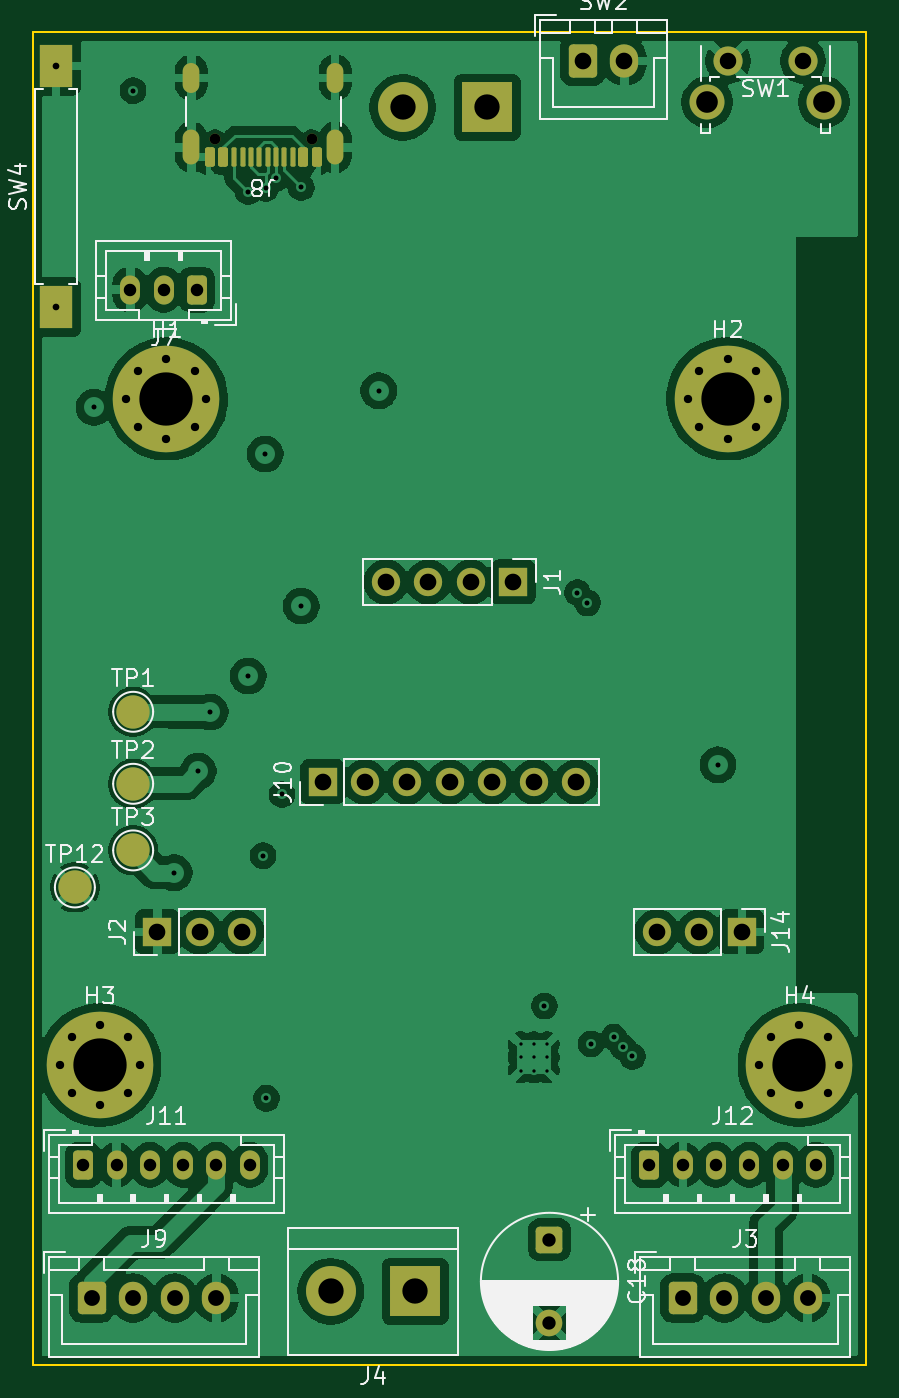
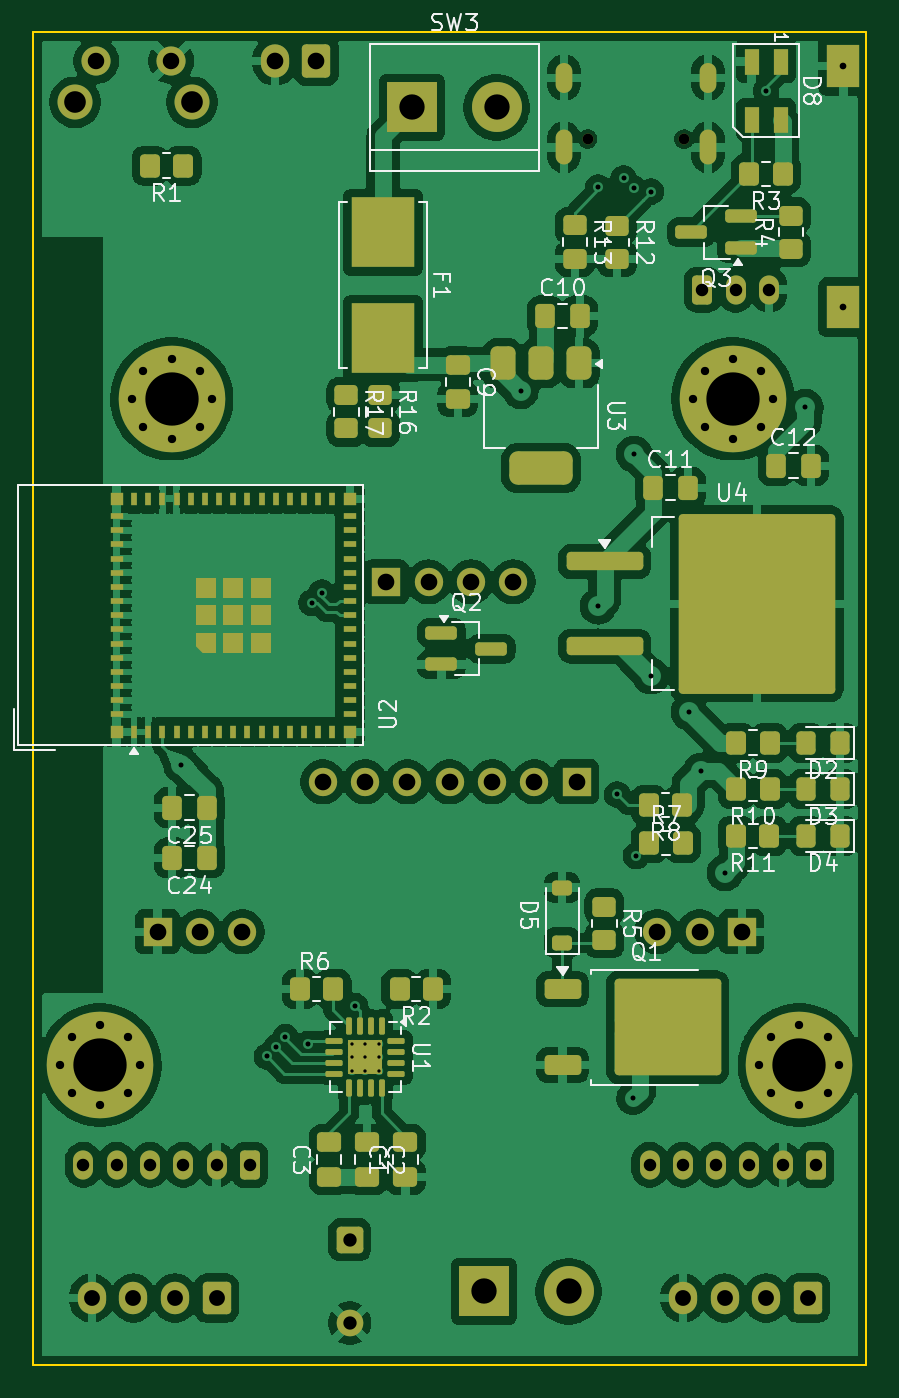
Circuit board: 13 layer files. Board 50.0 x 80.0 mm.
- bottom_copper: pami_2026-B_Cu.gbr (265629 bytes)
- bottom_mask: pami_2026-B_Mask.gbr (13611 bytes)
- paste: pami_2026-B_Paste.gbr (10012 bytes)
- bottom_silk: pami_2026-B_Silkscreen.gbr (57942 bytes)
- outline: pami_2026-Edge_Cuts.gbr (609 bytes)
- top_copper: pami_2026-F_Cu.gbr (153528 bytes)
- top_mask: pami_2026-F_Mask.gbr (5740 bytes)
- paste: pami_2026-F_Paste.gbr (1825 bytes)
- top_silk: pami_2026-F_Silkscreen.gbr (44947 bytes)
- inner_copper: pami_2026-In1_Cu.gbr (10285 bytes)
- inner_copper: pami_2026-In2_Cu.gbr (13503 bytes)
- drill: pami_2026-NPTH.drl (365 bytes)
- drill: pami_2026-PTH.drl (3104 bytes)

=== bottom_copper: pami_2026-B_Cu.gbr (265629 bytes, source omitted) ===
=== bottom_mask: pami_2026-B_Mask.gbr (13611 bytes, source omitted) ===
=== paste: pami_2026-B_Paste.gbr (10012 bytes, source withheld) ===
=== bottom_silk: pami_2026-B_Silkscreen.gbr (57942 bytes, source omitted) ===
=== outline: pami_2026-Edge_Cuts.gbr ===
%TF.GenerationSoftware,KiCad,Pcbnew,9.0.4*%
%TF.CreationDate,2025-08-24T10:42:23+02:00*%
%TF.ProjectId,pami_2026,70616d69-5f32-4303-9236-2e6b69636164,rev?*%
%TF.SameCoordinates,Original*%
%TF.FileFunction,Profile,NP*%
%FSLAX46Y46*%
G04 Gerber Fmt 4.6, Leading zero omitted, Abs format (unit mm)*
G04 Created by KiCad (PCBNEW 9.0.4) date 2025-08-24 10:42:23*
%MOMM*%
%LPD*%
G01*
G04 APERTURE LIST*
%TA.AperFunction,Profile*%
%ADD10C,0.100000*%
%TD*%
G04 APERTURE END LIST*
D10*
X188000000Y-26000000D02*
X238000000Y-26000000D01*
X238000000Y-106000000D01*
X188000000Y-106000000D01*
X188000000Y-26000000D01*
M02*

=== top_copper: pami_2026-F_Cu.gbr (153528 bytes, source omitted) ===
=== top_mask: pami_2026-F_Mask.gbr ===
%TF.GenerationSoftware,KiCad,Pcbnew,9.0.4*%
%TF.CreationDate,2025-08-24T10:42:23+02:00*%
%TF.ProjectId,pami_2026,70616d69-5f32-4303-9236-2e6b69636164,rev?*%
%TF.SameCoordinates,Original*%
%TF.FileFunction,Soldermask,Top*%
%TF.FilePolarity,Negative*%
%FSLAX46Y46*%
G04 Gerber Fmt 4.6, Leading zero omitted, Abs format (unit mm)*
G04 Created by KiCad (PCBNEW 9.0.4) date 2025-08-24 10:42:23*
%MOMM*%
%LPD*%
G01*
G04 APERTURE LIST*
G04 Aperture macros list*
%AMRoundRect*
0 Rectangle with rounded corners*
0 $1 Rounding radius*
0 $2 $3 $4 $5 $6 $7 $8 $9 X,Y pos of 4 corners*
0 Add a 4 corners polygon primitive as box body*
4,1,4,$2,$3,$4,$5,$6,$7,$8,$9,$2,$3,0*
0 Add four circle primitives for the rounded corners*
1,1,$1+$1,$2,$3*
1,1,$1+$1,$4,$5*
1,1,$1+$1,$6,$7*
1,1,$1+$1,$8,$9*
0 Add four rect primitives between the rounded corners*
20,1,$1+$1,$2,$3,$4,$5,0*
20,1,$1+$1,$4,$5,$6,$7,0*
20,1,$1+$1,$6,$7,$8,$9,0*
20,1,$1+$1,$8,$9,$2,$3,0*%
G04 Aperture macros list end*
%ADD10O,1.200000X1.750000*%
%ADD11RoundRect,0.250000X-0.350000X-0.625000X0.350000X-0.625000X0.350000X0.625000X-0.350000X0.625000X0*%
%ADD12C,2.000000*%
%ADD13C,0.650000*%
%ADD14RoundRect,0.150000X0.150000X0.425000X-0.150000X0.425000X-0.150000X-0.425000X0.150000X-0.425000X0*%
%ADD15RoundRect,0.075000X0.075000X0.500000X-0.075000X0.500000X-0.075000X-0.500000X0.075000X-0.500000X0*%
%ADD16O,1.000000X2.100000*%
%ADD17O,1.000000X1.800000*%
%ADD18C,0.800000*%
%ADD19C,6.400000*%
%ADD20RoundRect,0.250000X-0.600000X-0.725000X0.600000X-0.725000X0.600000X0.725000X-0.600000X0.725000X0*%
%ADD21O,1.700000X1.950000*%
%ADD22RoundRect,0.250000X0.350000X0.625000X-0.350000X0.625000X-0.350000X-0.625000X0.350000X-0.625000X0*%
%ADD23R,3.000000X3.000000*%
%ADD24C,3.000000*%
%ADD25RoundRect,0.250000X-0.600000X-0.750000X0.600000X-0.750000X0.600000X0.750000X-0.600000X0.750000X0*%
%ADD26O,1.700000X2.000000*%
%ADD27C,2.100000*%
%ADD28C,1.750000*%
%ADD29R,1.700000X1.700000*%
%ADD30C,1.700000*%
%ADD31R,2.000000X2.591000*%
%ADD32RoundRect,0.250000X-0.550000X0.550000X-0.550000X-0.550000X0.550000X-0.550000X0.550000X0.550000X0*%
%ADD33C,1.600000*%
G04 APERTURE END LIST*
D10*
%TO.C,J11*%
X201000000Y-94000000D03*
X199000000Y-94000000D03*
X197000000Y-94000000D03*
X195000000Y-94000000D03*
X193000000Y-94000000D03*
D11*
X191000000Y-94000000D03*
%TD*%
D12*
%TO.C,TP1*%
X194000000Y-66796000D03*
%TD*%
D13*
%TO.C,J8*%
X204710000Y-32405000D03*
X198930000Y-32405000D03*
D14*
X205020000Y-33480000D03*
X204220000Y-33480000D03*
D15*
X203070000Y-33480000D03*
X202070000Y-33480000D03*
X201570000Y-33480000D03*
X200570000Y-33480000D03*
D14*
X199420000Y-33480000D03*
X198620000Y-33480000D03*
X198620000Y-33480000D03*
X199420000Y-33480000D03*
D15*
X200070000Y-33480000D03*
X201070000Y-33480000D03*
X202570000Y-33480000D03*
X203570000Y-33480000D03*
D14*
X204220000Y-33480000D03*
X205020000Y-33480000D03*
D16*
X206140000Y-32905000D03*
D17*
X206140000Y-28725000D03*
D16*
X197500000Y-32905000D03*
D17*
X197500000Y-28725000D03*
%TD*%
D10*
%TO.C,J12*%
X235000000Y-94000000D03*
X233000000Y-94000000D03*
X231000000Y-94000000D03*
X229000000Y-94000000D03*
X227000000Y-94000000D03*
D11*
X225000000Y-94000000D03*
%TD*%
D18*
%TO.C,H2*%
X227297056Y-48000000D03*
X228000000Y-46302944D03*
X228000000Y-49697056D03*
X229697056Y-45600000D03*
D19*
X229697056Y-48000000D03*
D18*
X229697056Y-50400000D03*
X231394112Y-46302944D03*
X231394112Y-49697056D03*
X232097056Y-48000000D03*
%TD*%
D20*
%TO.C,J9*%
X191500000Y-102000000D03*
D21*
X194000000Y-102000000D03*
X196500000Y-102000000D03*
X199000000Y-102000000D03*
%TD*%
D22*
%TO.C,J7*%
X197834000Y-41444000D03*
D10*
X195834000Y-41444000D03*
X193834000Y-41444000D03*
%TD*%
D23*
%TO.C,J4*%
X210947000Y-101600000D03*
D24*
X205867000Y-101600000D03*
%TD*%
D18*
%TO.C,H4*%
X231600000Y-88000000D03*
X232302944Y-86302944D03*
X232302944Y-89697056D03*
X234000000Y-85600000D03*
D19*
X234000000Y-88000000D03*
D18*
X234000000Y-90400000D03*
X235697056Y-86302944D03*
X235697056Y-89697056D03*
X236400000Y-88000000D03*
%TD*%
D25*
%TO.C,SW2*%
X221000000Y-27712500D03*
D26*
X223500000Y-27712500D03*
%TD*%
D27*
%TO.C,SW1*%
X228475000Y-30202500D03*
X235485000Y-30202500D03*
D28*
X229725000Y-27712500D03*
X234225000Y-27712500D03*
%TD*%
D12*
%TO.C,TP3*%
X194000000Y-75120000D03*
%TD*%
D29*
%TO.C,J1*%
X216810000Y-59000000D03*
D30*
X214270000Y-59000000D03*
X211730000Y-59000000D03*
X209190000Y-59000000D03*
%TD*%
D12*
%TO.C,TP2*%
X194000000Y-71120000D03*
%TD*%
D29*
%TO.C,J14*%
X230540000Y-80000000D03*
D30*
X228000000Y-80000000D03*
X225460000Y-80000000D03*
%TD*%
D18*
%TO.C,H1*%
X193600000Y-48000000D03*
X194302944Y-46302944D03*
X194302944Y-49697056D03*
X196000000Y-45600000D03*
D19*
X196000000Y-48000000D03*
D18*
X196000000Y-50400000D03*
X197697056Y-46302944D03*
X197697056Y-49697056D03*
X198400000Y-48000000D03*
%TD*%
D29*
%TO.C,J10*%
X205380000Y-71000000D03*
D30*
X207920000Y-71000000D03*
X210460000Y-71000000D03*
X213000000Y-71000000D03*
X215540000Y-71000000D03*
X218080000Y-71000000D03*
X220620000Y-71000000D03*
%TD*%
D20*
%TO.C,J3*%
X227000000Y-102000000D03*
D21*
X229500000Y-102000000D03*
X232000000Y-102000000D03*
X234500000Y-102000000D03*
%TD*%
D31*
%TO.C,SW4*%
X189357000Y-28000000D03*
X189357000Y-42503500D03*
%TD*%
D12*
%TO.C,TP12*%
X190500000Y-77343000D03*
%TD*%
D29*
%TO.C,J2*%
X195460000Y-80000000D03*
D30*
X198000000Y-80000000D03*
X200540000Y-80000000D03*
%TD*%
D18*
%TO.C,H3*%
X189600000Y-88000000D03*
X190302944Y-86302944D03*
X190302944Y-89697056D03*
X192000000Y-85600000D03*
D19*
X192000000Y-88000000D03*
D18*
X192000000Y-90400000D03*
X193697056Y-86302944D03*
X193697056Y-89697056D03*
X194400000Y-88000000D03*
%TD*%
D32*
%TO.C,C18*%
X219000000Y-98500000D03*
D33*
X219000000Y-103500000D03*
%TD*%
D23*
%TO.C,SW3*%
X215265000Y-30500000D03*
D24*
X210185000Y-30500000D03*
%TD*%
M02*

=== paste: pami_2026-F_Paste.gbr (1825 bytes, source withheld) ===
=== top_silk: pami_2026-F_Silkscreen.gbr (44947 bytes, source omitted) ===
=== inner_copper: pami_2026-In1_Cu.gbr (10285 bytes, source omitted) ===
=== inner_copper: pami_2026-In2_Cu.gbr (13503 bytes, source omitted) ===
=== drill: pami_2026-NPTH.drl ===
M48
; DRILL file {KiCad 9.0.4} date 2025-08-24T10:42:27+0200
; FORMAT={-:-/ absolute / metric / decimal}
; #@! TF.CreationDate,2025-08-24T10:42:27+02:00
; #@! TF.GenerationSoftware,Kicad,Pcbnew,9.0.4
; #@! TF.FileFunction,NonPlated,1,4,NPTH
FMAT,2
METRIC
; #@! TA.AperFunction,NonPlated,NPTH,ComponentDrill
T1C0.650
%
G90
G05
T1
X198.93Y-32.405
X204.71Y-32.405
M30

=== drill: pami_2026-PTH.drl ===
M48
; DRILL file {KiCad 9.0.4} date 2025-08-24T10:42:27+0200
; FORMAT={-:-/ absolute / metric / decimal}
; #@! TF.CreationDate,2025-08-24T10:42:27+02:00
; #@! TF.GenerationSoftware,Kicad,Pcbnew,9.0.4
; #@! TF.FileFunction,Plated,1,4,PTH
FMAT,2
METRIC
; #@! TA.AperFunction,Plated,PTH,ComponentDrill
T1C0.200
; #@! TA.AperFunction,Plated,PTH,ViaDrill
T2C0.300
; #@! TA.AperFunction,Plated,PTH,ComponentDrill
T3C0.400
; #@! TA.AperFunction,Plated,PTH,ComponentDrill
T4C0.500
; #@! TA.AperFunction,Plated,PTH,ComponentDrill
T5C0.600
; #@! TA.AperFunction,Plated,PTH,ComponentDrill
T6C0.750
; #@! TA.AperFunction,Plated,PTH,ComponentDrill
T7C0.800
; #@! TA.AperFunction,Plated,PTH,ComponentDrill
T8C0.950
; #@! TA.AperFunction,Plated,PTH,ComponentDrill
T9C0.990
; #@! TA.AperFunction,Plated,PTH,ComponentDrill
T10C1.000
; #@! TA.AperFunction,Plated,PTH,ComponentDrill
T11C1.300
; #@! TA.AperFunction,Plated,PTH,ComponentDrill
T12C1.520
; #@! TA.AperFunction,Plated,PTH,ComponentDrill
T13C3.200
%
G90
G05
T1
X217.259Y-86.741
X217.259Y-87.541
X217.259Y-88.341
X218.059Y-86.741
X218.059Y-87.541
X218.059Y-88.341
X218.859Y-86.741
X218.859Y-87.541
X218.859Y-88.341
T2
X191.643Y-48.514
X194.0Y-29.5
X196.469Y-76.454
X197.919Y-70.358
X198.628Y-66.802
X200.914Y-35.56
X200.914Y-64.643
X201.803Y-75.438
X201.93Y-51.308
X201.956Y-35.369
X202.0Y-90.0
X202.557Y-34.768
X202.946Y-71.755
X204.089Y-35.306
X204.089Y-60.452
X208.748Y-47.514
X218.694Y-84.455
X220.679Y-59.643
X221.281Y-60.245
X221.488Y-86.741
X222.867Y-86.34
X223.411Y-86.926
X223.977Y-87.492
X229.108Y-69.977
T3
X189.357Y-28.0
X189.357Y-42.503
T4
X189.6Y-88.0
X190.303Y-86.303
X190.303Y-89.697
X192.0Y-85.6
X192.0Y-90.4
X193.6Y-48.0
X193.697Y-86.303
X193.697Y-89.697
X194.303Y-46.303
X194.303Y-49.697
X194.4Y-88.0
X196.0Y-45.6
X196.0Y-50.4
X197.697Y-46.303
X197.697Y-49.697
X198.4Y-48.0
X227.297Y-48.0
X228.0Y-46.303
X228.0Y-49.697
X229.697Y-45.6
X229.697Y-50.4
X231.394Y-46.303
X231.394Y-49.697
X231.6Y-88.0
X232.097Y-48.0
X232.303Y-86.303
X232.303Y-89.697
X234.0Y-85.6
X234.0Y-90.4
X235.697Y-86.303
X235.697Y-89.697
X236.4Y-88.0
T6
X191.0Y-94.0
X193.0Y-94.0
X193.834Y-41.444
X195.0Y-94.0
X195.834Y-41.444
X197.0Y-94.0
X197.834Y-41.444
X199.0Y-94.0
X201.0Y-94.0
X225.0Y-94.0
X227.0Y-94.0
X229.0Y-94.0
X231.0Y-94.0
X233.0Y-94.0
X235.0Y-94.0
T7
X219.0Y-98.5
X219.0Y-103.5
T8
X191.5Y-102.0
X194.0Y-102.0
X196.5Y-102.0
X199.0Y-102.0
X227.0Y-102.0
X229.5Y-102.0
X232.0Y-102.0
X234.5Y-102.0
T9
X229.725Y-27.712
X234.225Y-27.712
T10
X195.46Y-80.0
X198.0Y-80.0
X200.54Y-80.0
X205.38Y-71.0
X207.92Y-71.0
X209.19Y-59.0
X210.46Y-71.0
X211.73Y-59.0
X213.0Y-71.0
X214.27Y-59.0
X215.54Y-71.0
X216.81Y-59.0
X218.08Y-71.0
X220.62Y-71.0
X221.0Y-27.712
X223.5Y-27.712
X225.46Y-80.0
X228.0Y-80.0
X230.54Y-80.0
T11
X228.475Y-30.202
X235.485Y-30.202
T12
X205.867Y-101.6
X210.185Y-30.5
X210.947Y-101.6
X215.265Y-30.5
T13
X192.0Y-88.0
X196.0Y-48.0
X229.697Y-48.0
X234.0Y-88.0
T5
G00X197.5Y-29.125
M15
G01X197.5Y-28.325
M16
G05
G00X197.5Y-33.455
M15
G01X197.5Y-32.355
M16
G05
G00X206.14Y-29.125
M15
G01X206.14Y-28.325
M16
G05
G00X206.14Y-33.455
M15
G01X206.14Y-32.355
M16
G05
M30

